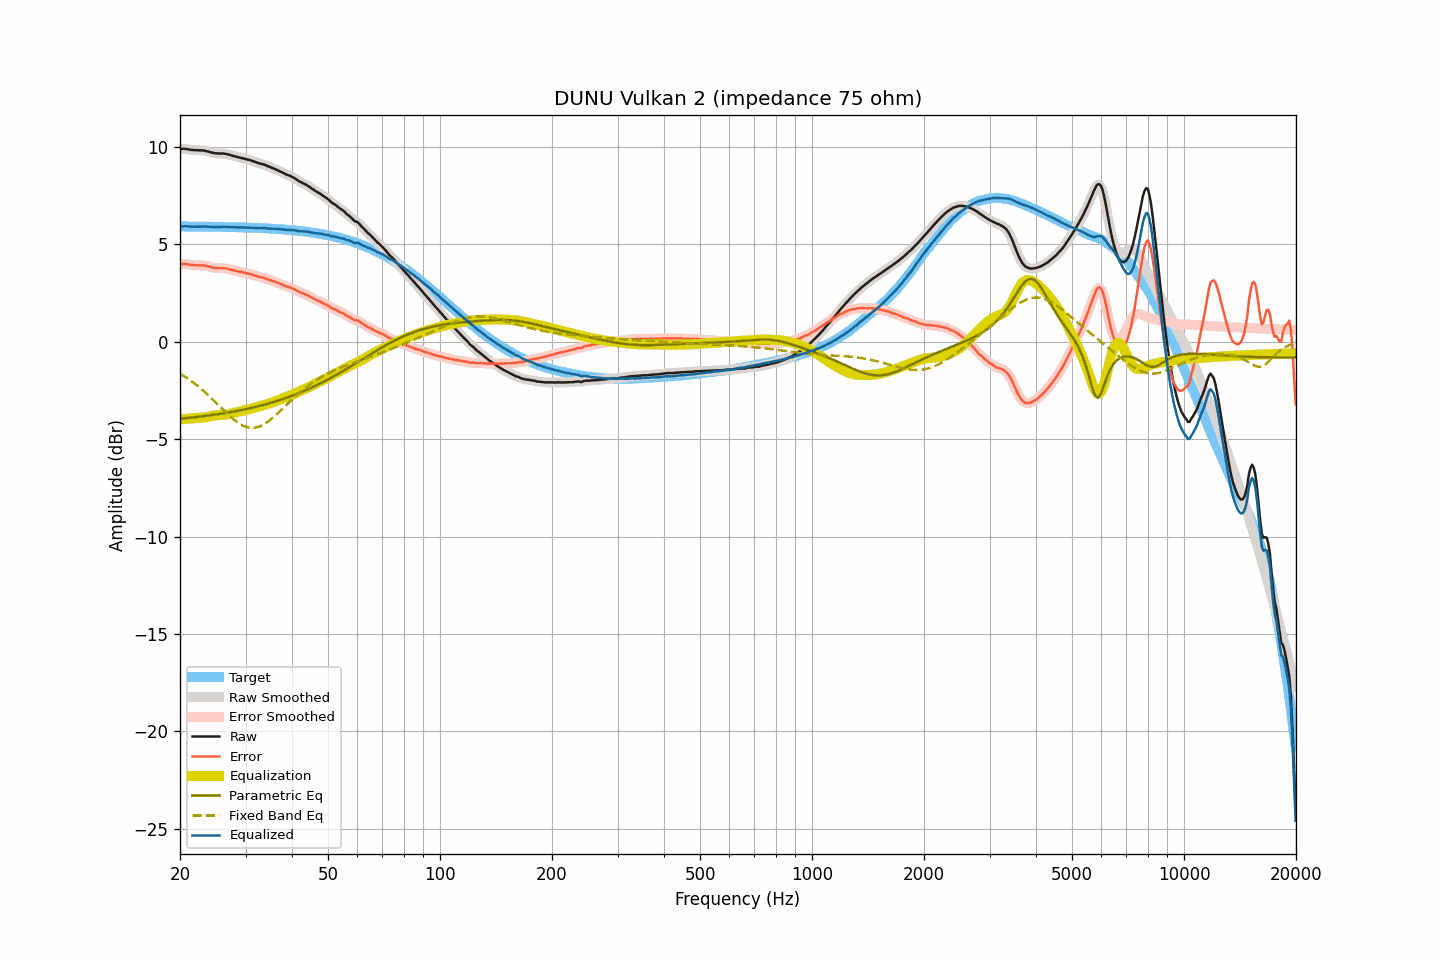

Source data for this figure (header and first rows):
frequency, raw, smoothed, error, error_smoothed, equalization, parametric_eq, fixed_band_eq, equalized_raw, equalized_smoothed, target
20.00, 9.89, 9.89, 3.98, 3.98, -3.99, -3.96, -1.65, 5.89, 5.89, 5.91
20.20, 9.89, 9.89, 3.98, 3.98, -3.99, -3.95, -1.70, 5.90, 5.90, 5.91
20.40, 9.89, 9.89, 3.98, 3.98, -3.98, -3.94, -1.75, 5.91, 5.91, 5.91
20.61, 9.89, 9.89, 3.98, 3.98, -3.97, -3.93, -1.80, 5.92, 5.92, 5.91
20.81, 9.88, 9.88, 3.97, 3.97, -3.96, -3.93, -1.85, 5.92, 5.92, 5.90
21.02, 9.87, 9.87, 3.96, 3.96, -3.95, -3.92, -1.91, 5.91, 5.91, 5.90
21.23, 9.85, 9.85, 3.94, 3.95, -3.95, -3.91, -1.97, 5.90, 5.90, 5.90
21.44, 9.84, 9.84, 3.94, 3.93, -3.94, -3.90, -2.02, 5.90, 5.90, 5.90
21.66, 9.83, 9.83, 3.93, 3.92, -3.93, -3.89, -2.08, 5.90, 5.89, 5.90
21.87, 9.82, 9.82, 3.92, 3.92, -3.93, -3.88, -2.15, 5.89, 5.90, 5.90
22.09, 9.82, 9.82, 3.92, 3.92, -3.92, -3.87, -2.21, 5.90, 5.90, 5.90
22.31, 9.82, 9.81, 3.92, 3.91, -3.92, -3.86, -2.28, 5.90, 5.90, 5.90
22.54, 9.81, 9.81, 3.91, 3.91, -3.91, -3.85, -2.34, 5.89, 5.90, 5.90
22.76, 9.81, 9.81, 3.91, 3.91, -3.91, -3.84, -2.41, 5.90, 5.90, 5.90
22.99, 9.81, 9.80, 3.91, 3.91, -3.90, -3.83, -2.48, 5.91, 5.90, 5.90
23.22, 9.80, 9.80, 3.90, 3.90, -3.89, -3.82, -2.56, 5.91, 5.90, 5.90
23.45, 9.78, 9.78, 3.88, 3.89, -3.88, -3.81, -2.63, 5.90, 5.90, 5.89
23.69, 9.76, 9.76, 3.87, 3.87, -3.86, -3.80, -2.70, 5.90, 5.90, 5.89
23.92, 9.74, 9.74, 3.85, 3.84, -3.84, -3.79, -2.78, 5.89, 5.89, 5.89
24.16, 9.72, 9.71, 3.83, 3.82, -3.83, -3.78, -2.86, 5.89, 5.89, 5.89
24.40, 9.69, 9.69, 3.80, 3.80, -3.81, -3.77, -2.94, 5.88, 5.88, 5.89
24.65, 9.68, 9.67, 3.79, 3.79, -3.79, -3.76, -3.02, 5.88, 5.88, 5.89
24.89, 9.66, 9.66, 3.77, 3.77, -3.78, -3.74, -3.10, 5.87, 5.88, 5.89
25.14, 9.66, 9.65, 3.77, 3.77, -3.78, -3.73, -3.18, 5.88, 5.88, 5.89
25.39, 9.65, 9.65, 3.76, 3.76, -3.77, -3.72, -3.26, 5.88, 5.88, 5.88
25.65, 9.65, 9.65, 3.76, 3.77, -3.77, -3.71, -3.34, 5.88, 5.88, 5.88
25.91, 9.65, 9.65, 3.77, 3.77, -3.76, -3.69, -3.43, 5.89, 5.89, 5.88
26.16, 9.65, 9.65, 3.77, 3.77, -3.76, -3.68, -3.51, 5.89, 5.89, 5.88
26.43, 9.64, 9.64, 3.76, 3.76, -3.75, -3.67, -3.59, 5.89, 5.89, 5.88
26.69, 9.62, 9.62, 3.74, 3.74, -3.74, -3.65, -3.67, 5.88, 5.88, 5.88
26.96, 9.60, 9.60, 3.72, 3.72, -3.72, -3.64, -3.75, 5.88, 5.88, 5.87
27.23, 9.58, 9.57, 3.71, 3.70, -3.70, -3.62, -3.82, 5.87, 5.87, 5.87
27.50, 9.55, 9.55, 3.68, 3.68, -3.68, -3.61, -3.90, 5.86, 5.87, 5.87
27.77, 9.53, 9.53, 3.66, 3.66, -3.66, -3.59, -3.97, 5.86, 5.86, 5.87
28.05, 9.51, 9.51, 3.64, 3.64, -3.64, -3.58, -4.03, 5.86, 5.86, 5.87
28.33, 9.49, 9.49, 3.62, 3.62, -3.62, -3.56, -4.10, 5.86, 5.86, 5.86
28.62, 9.47, 9.47, 3.61, 3.61, -3.61, -3.55, -4.16, 5.86, 5.86, 5.86
28.90, 9.45, 9.45, 3.59, 3.59, -3.59, -3.53, -4.21, 5.86, 5.86, 5.86
29.19, 9.43, 9.43, 3.57, 3.57, -3.57, -3.52, -4.26, 5.86, 5.86, 5.86
29.48, 9.41, 9.41, 3.55, 3.55, -3.55, -3.50, -4.30, 5.86, 5.86, 5.86
29.78, 9.39, 9.39, 3.53, 3.53, -3.53, -3.48, -4.34, 5.85, 5.85, 5.85
30.08, 9.37, 9.36, 3.52, 3.51, -3.51, -3.46, -4.37, 5.85, 5.85, 5.85
30.38, 9.34, 9.34, 3.49, 3.49, -3.49, -3.45, -4.40, 5.84, 5.85, 5.85
30.68, 9.32, 9.32, 3.47, 3.47, -3.47, -3.43, -4.41, 5.85, 5.85, 5.84
30.99, 9.30, 9.29, 3.46, 3.45, -3.45, -3.41, -4.43, 5.85, 5.85, 5.84
31.30, 9.27, 9.27, 3.43, 3.43, -3.42, -3.39, -4.43, 5.84, 5.84, 5.84
31.61, 9.24, 9.24, 3.40, 3.40, -3.40, -3.37, -4.43, 5.84, 5.84, 5.84
31.93, 9.21, 9.21, 3.38, 3.37, -3.38, -3.35, -4.41, 5.83, 5.83, 5.83
32.24, 9.18, 9.18, 3.35, 3.35, -3.36, -3.33, -4.40, 5.82, 5.82, 5.83
32.57, 9.15, 9.15, 3.32, 3.32, -3.33, -3.31, -4.37, 5.82, 5.82, 5.83
32.89, 9.13, 9.13, 3.31, 3.31, -3.31, -3.29, -4.34, 5.82, 5.82, 5.82
33.22, 9.11, 9.11, 3.29, 3.29, -3.29, -3.27, -4.30, 5.82, 5.82, 5.82
33.55, 9.09, 9.08, 3.27, 3.27, -3.26, -3.25, -4.26, 5.82, 5.82, 5.81
33.89, 9.06, 9.05, 3.25, 3.24, -3.24, -3.22, -4.21, 5.82, 5.82, 5.81
34.23, 9.02, 9.02, 3.21, 3.22, -3.21, -3.20, -4.15, 5.80, 5.81, 5.81
34.57, 8.99, 8.99, 3.19, 3.19, -3.19, -3.18, -4.09, 5.80, 5.80, 5.80
34.92, 8.96, 8.95, 3.16, 3.16, -3.16, -3.15, -4.03, 5.80, 5.79, 5.80
35.27, 8.92, 8.92, 3.13, 3.13, -3.13, -3.13, -3.96, 5.79, 5.79, 5.79
35.62, 8.89, 8.89, 3.10, 3.10, -3.10, -3.10, -3.89, 5.79, 5.79, 5.79
35.97, 8.86, 8.85, 3.07, 3.07, -3.07, -3.08, -3.82, 5.79, 5.78, 5.78
... 635 more rows
